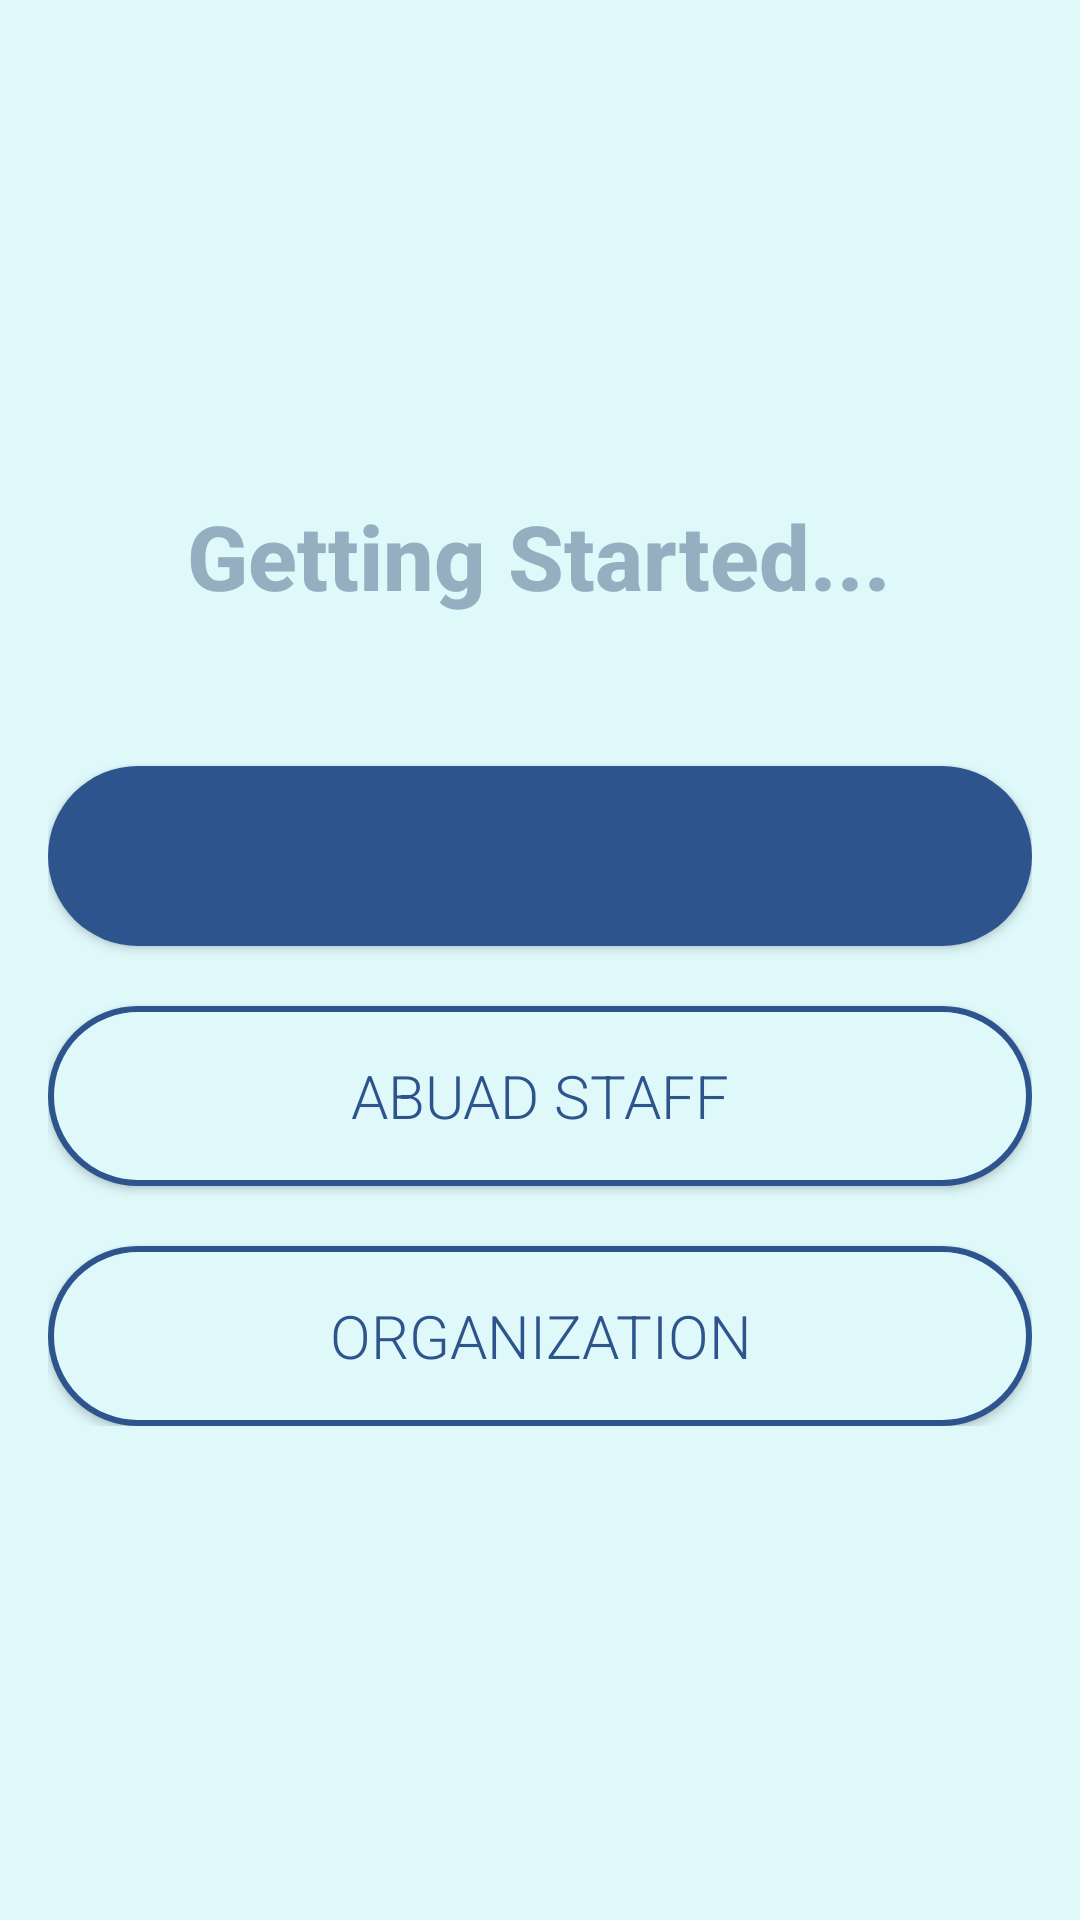

Layout XML and referenced resources for this Android screen:
<!-- AndroidManifest.xml: application theme AppTheme.NoActionBar -->
<!-- res/layout/activity_login_option.xml -->
<?xml version="1.0" encoding="utf-8"?>
<androidx.constraintlayout.widget.ConstraintLayout xmlns:android="http://schemas.android.com/apk/res/android"
    xmlns:app="http://schemas.android.com/apk/res-auto"
    xmlns:tools="http://schemas.android.com/tools"
    android:layout_width="match_parent"
    android:layout_height="match_parent"
    android:background="@color/loginColor"
    tools:context=".LoginOption">

    <LinearLayout
        android:layout_width="match_parent"
        android:layout_height="wrap_content"
        android:layout_centerInParent="true"
        android:layout_centerHorizontal="true"
        android:layout_centerVertical="true"
        android:layout_marginStart="16dp"
        android:layout_marginLeft="16dp"
        android:layout_marginTop="16dp"
        android:layout_marginEnd="16dp"
        android:layout_marginRight="16dp"
        android:layout_marginBottom="16dp"
        android:orientation="vertical"
        android:paddingVertical="50sp"
        app:layout_constraintBottom_toBottomOf="parent"
        app:layout_constraintEnd_toEndOf="parent"
        app:layout_constraintStart_toStartOf="parent"
        app:layout_constraintTop_toTopOf="parent">

        <TextView
            android:id="@+id/State"
            android:layout_width="wrap_content"
            android:layout_height="wrap_content"
            android:layout_gravity="center_horizontal"
            android:layout_marginBottom="30dp"
            android:fontFamily="sans-serif-medium"
            android:lineSpacingExtra="6dp"
            android:textSize="30dp"
            android:text="Getting Started..."
            android:textColor="@color/titleColor"
            android:textStyle="bold" />

        <Button
            android:id="@+id/btnStudent"
            android:layout_width="match_parent"
            android:layout_height="wrap_content"
            android:layout_gravity="start"
            android:background="@drawable/buttonshape"
            android:padding="10sp"
            android:layout_marginTop="20dp"
            android:fontFamily="sans-serif-light"
            android:text="ABUAD IT STUDENT"
            android:textColor="@color/colorPrimary"
            android:textSize="20sp" />
        <Button
            android:id="@+id/btnStaff"
            android:layout_width="match_parent"
            android:layout_height="wrap_content"
            android:layout_gravity="start"
            android:background="@drawable/buttonshapered"
            android:padding="10sp"
            android:layout_marginTop="20dp"
            android:text="ABUAD STAFF"
            android:fontFamily="sans-serif-light"
            android:textColor="@color/colorPrimary"
            android:textSize="20sp" />
        <Button
            android:id="@+id/btnCompany"
            android:layout_width="match_parent"
            android:layout_height="wrap_content"
            android:layout_gravity="start"
            android:background="@drawable/buttonshapered"
            android:fontFamily="sans-serif-light"
            android:padding="10sp"
            android:layout_marginTop="20dp"
            android:text="ORGANIZATION"
            android:textColor="@color/colorPrimary"
            android:textSize="20sp"/>
    </LinearLayout>


</androidx.constraintlayout.widget.ConstraintLayout>
<!-- resources referenced by this layout -->
<resources>
  <color name="colorPrimary">#2d548d</color>
  <color name="loginColor">#dff9fb</color>
  <color name="titleColor">#95afc0</color>
  <!-- drawable buttonshape (drawable) -->
  <?xml version="1.0" encoding="utf-8"?>
  <shape xmlns:android="http://schemas.android.com/apk/res/android" android:shape="rectangle" >
      <corners
          android:radius="50dp"
          />
      <solid
          android:color="@color/colorAbuad"
          />
      <size
          android:width="270dp"
          android:height="60dp"
          />
  </shape>
  <!-- drawable buttonshapered (drawable) -->
  <?xml version="1.0" encoding="utf-8"?>
  <shape xmlns:android="http://schemas.android.com/apk/res/android" android:shape="rectangle" >
      <corners
          android:radius="50dp"
          />
      <stroke
          android:color="@color/colorAbuad"
          android:width="2dp"
          />
      <solid
          android:color="@color/loginColor"
          />
      <size
          android:width="270dp"
          android:height="60dp"
          />
  </shape>
  <style name="AppTheme.NoActionBar">
          <item name="windowActionBar">false</item>
          <item name="windowNoTitle">true</item>
      </style>
  <color name="colorAbuad">#2d548d</color>
</resources>
